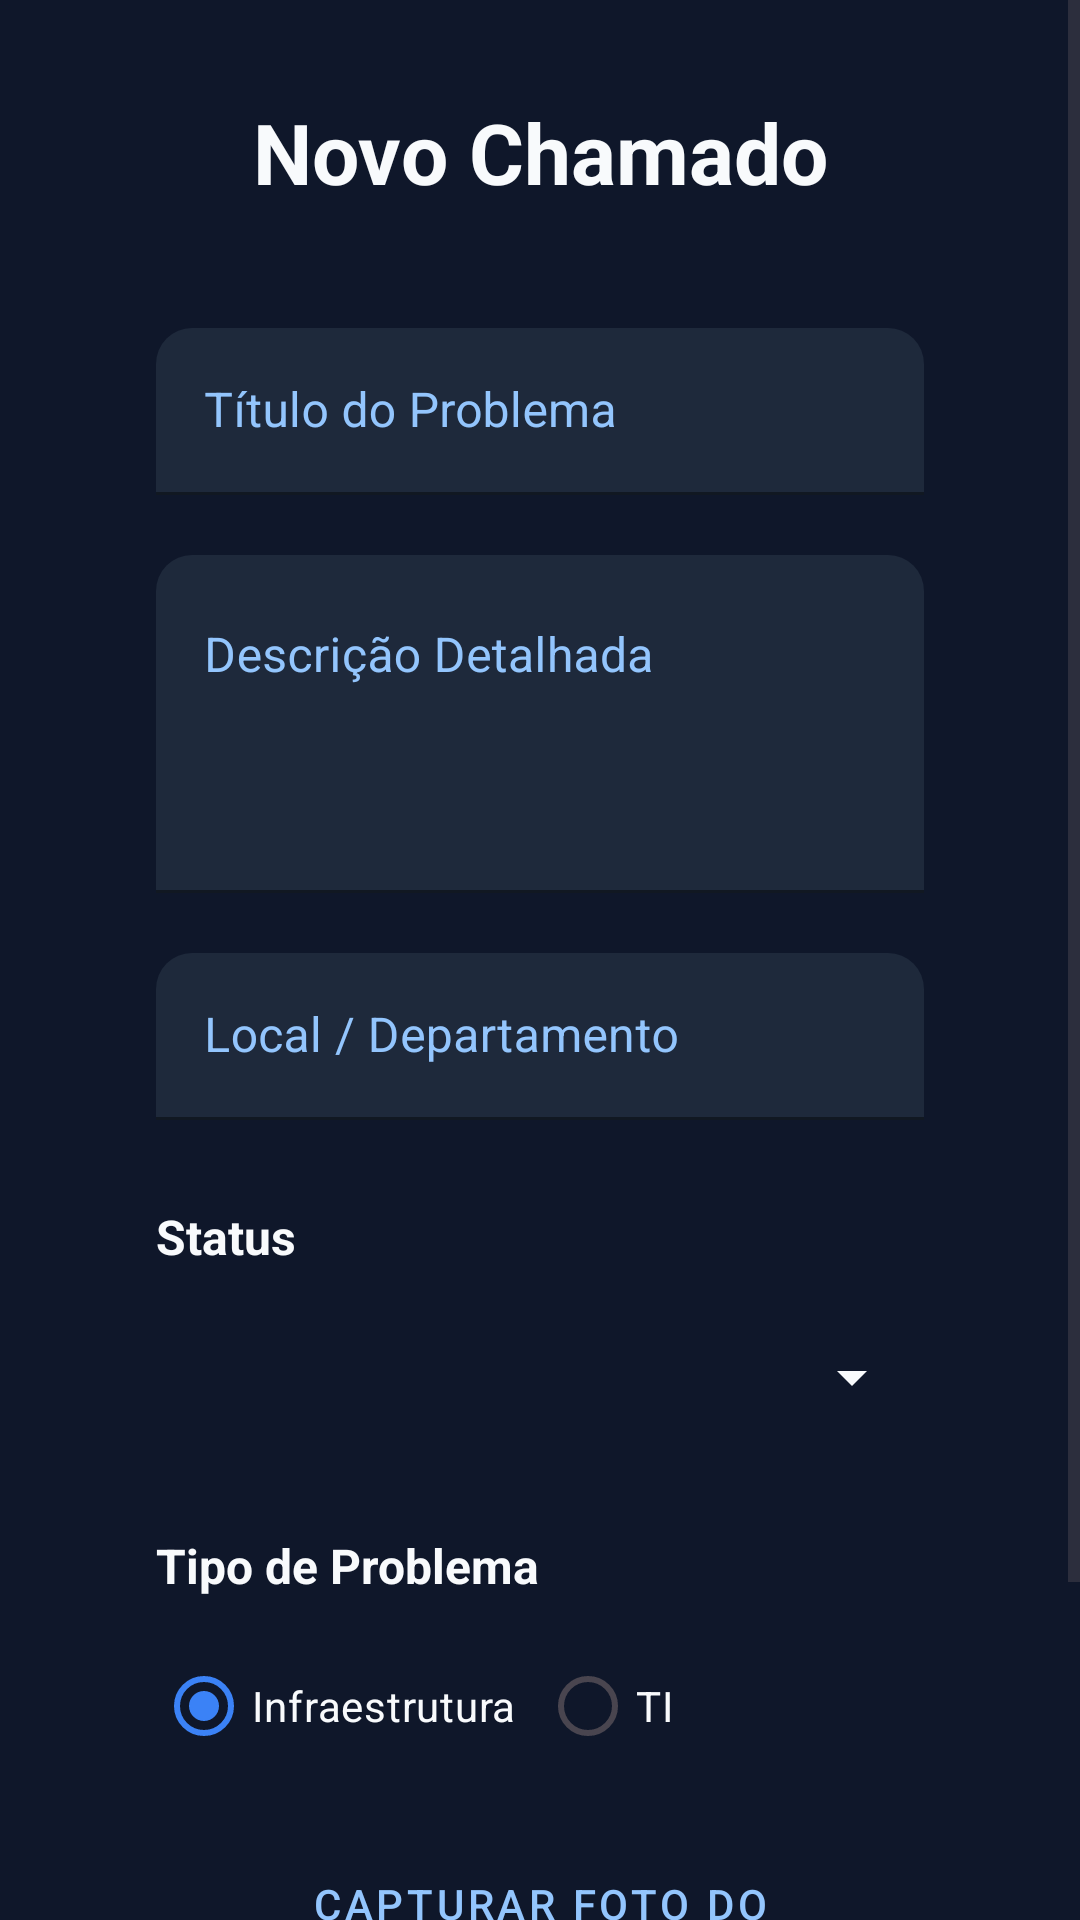

Layout XML and referenced resources for this Android screen:
<!-- AndroidManifest.xml: application theme Theme.Trabalho2 -->
<!-- res/layout/activity_cadastro_demanda.xml -->
<?xml version="1.0" encoding="utf-8"?>
<ScrollView xmlns:android="http://schemas.android.com/apk/res/android"
    xmlns:app="http://schemas.android.com/apk/res-auto"
    xmlns:tools="http://schemas.android.com/tools"
    android:layout_width="match_parent"
    android:layout_height="match_parent"
    android:background="@color/dark_background"
    android:fillViewport="true">

    <LinearLayout
        android:id="@+id/main"
        android:layout_width="match_parent"
        android:layout_height="wrap_content"
        android:layout_marginLeft="20dp"
        android:layout_marginRight="20dp"
        android:orientation="vertical"
        android:padding="32dp"
        tools:context=".CadastroDemanda">

        <TextView
            android:layout_width="match_parent"
            android:layout_height="wrap_content"
            android:layout_marginBottom="40dp"
            android:gravity="center"
            android:text="@string/titulo_cadastro"
            android:textColor="@color/dark_on_surface"
            android:textSize="28sp"
            android:textStyle="bold" />

        <com.google.android.material.textfield.TextInputLayout
            style="@style/Widget.MaterialComponents.TextInputLayout.FilledBox"
            android:layout_width="match_parent"
            android:layout_height="wrap_content"
            android:layout_marginBottom="20dp"
            android:hint="Título do Problema"
            android:textColorHint="@color/primary_light"
            app:boxBackgroundColor="@color/dark_surface"
            app:boxCornerRadiusTopEnd="12dp"
            app:boxCornerRadiusTopStart="12dp"
            app:boxStrokeColor="@color/primary"
            app:hintTextColor="@color/primary_light">

            <com.google.android.material.textfield.TextInputEditText
                android:id="@+id/inputTitulo"
                android:layout_width="match_parent"
                android:layout_height="wrap_content"
                android:inputType="textCapSentences"
                android:textColor="@color/dark_on_surface" />
        </com.google.android.material.textfield.TextInputLayout>

        <com.google.android.material.textfield.TextInputLayout
            style="@style/Widget.MaterialComponents.TextInputLayout.FilledBox"
            android:layout_width="match_parent"
            android:layout_height="wrap_content"
            android:layout_marginBottom="20dp"
            android:hint="Descrição Detalhada"
            android:textColorHint="@color/primary_light"
            app:boxBackgroundColor="@color/dark_surface"
            app:boxCornerRadiusTopEnd="12dp"
            app:boxCornerRadiusTopStart="12dp"
            app:boxStrokeColor="@color/primary"
            app:hintTextColor="@color/primary_light">

            <com.google.android.material.textfield.TextInputEditText
                android:id="@+id/inputDescricao"
                android:layout_width="match_parent"
                android:layout_height="wrap_content"
                android:gravity="top|start"
                android:inputType="textMultiLine"
                android:lines="4"
                android:textColor="@color/dark_on_surface" />
        </com.google.android.material.textfield.TextInputLayout>

        <com.google.android.material.textfield.TextInputLayout
            style="@style/Widget.MaterialComponents.TextInputLayout.FilledBox"
            android:layout_width="match_parent"
            android:layout_height="wrap_content"
            android:layout_marginBottom="28dp"
            android:hint="Local / Departamento"
            android:textColorHint="@color/primary_light"
            app:boxBackgroundColor="@color/dark_surface"
            app:boxCornerRadiusTopEnd="12dp"
            app:boxCornerRadiusTopStart="12dp"
            app:boxStrokeColor="@color/primary"
            app:hintTextColor="@color/primary_light">

            <com.google.android.material.textfield.TextInputEditText
                android:id="@+id/inputLocal"
                android:layout_width="match_parent"
                android:layout_height="wrap_content"
                android:inputType="textCapSentences"
                android:textColor="@color/dark_on_surface" />
        </com.google.android.material.textfield.TextInputLayout>

        <TextView
            android:layout_width="match_parent"
            android:layout_height="wrap_content"
            android:layout_marginBottom="12dp"
            android:text="Status"
            android:textColor="@color/dark_on_surface"
            android:textSize="16sp"
            android:textStyle="bold" />

        <Spinner
            android:id="@+id/spinnerStatus"
            android:layout_width="match_parent"
            android:layout_height="48dp"
            android:layout_marginBottom="28dp"
            android:backgroundTint="@color/dark_on_surface" />

        <TextView
            android:layout_width="match_parent"
            android:layout_height="wrap_content"
            android:layout_marginBottom="12dp"
            android:text="Tipo de Problema"
            android:textColor="@color/dark_on_surface"
            android:textSize="16sp"
            android:textStyle="bold" />

        <RadioGroup
            android:id="@+id/rgTipo"
            android:layout_width="match_parent"
            android:layout_height="wrap_content"
            android:layout_marginBottom="20dp"
            android:orientation="horizontal">

            <RadioButton
                android:id="@+id/infra"
                android:layout_width="0dp"
                android:layout_height="wrap_content"
                android:layout_weight="1"
                android:buttonTint="@color/primary"
                android:checked="true"
                android:text="Infraestrutura"
                android:textColor="@color/dark_on_surface" />

            <RadioButton
                android:id="@+id/ti"
                android:layout_width="0dp"
                android:layout_height="wrap_content"
                android:layout_weight="1"
                android:buttonTint="@color/primary"
                android:text="TI"
                android:textColor="@color/dark_on_surface" />
        </RadioGroup>

        <Button
            android:id="@+id/btnCapturarFoto"
            style="@style/Widget.MaterialComponents.Button.OutlinedButton"
            android:layout_width="match_parent"
            android:layout_height="60dp"
            android:layout_marginBottom="12dp"
            android:text="CAPTURAR FOTO DO PROBLEMA"
            android:textColor="@color/primary_light"
            app:icon="@android:drawable/ic_menu_camera"
            app:strokeColor="@color/primary_light" />

        <ImageView
            android:id="@+id/imgPreview"
            android:layout_width="match_parent"
            android:layout_height="180dp"
            android:layout_marginBottom="16dp"
            android:background="@color/dark_surface"
            android:contentDescription="Pré-visualização da foto"
            android:scaleType="centerCrop"
            android:visibility="gone" />

        <LinearLayout
            android:layout_width="match_parent"
            android:layout_height="wrap_content"
            android:orientation="horizontal">

            <Button
                android:id="@+id/btnCancelar"
                style="@style/Widget.MaterialComponents.Button.OutlinedButton"
                android:layout_width="0dp"
                android:layout_height="60dp"
                android:layout_marginEnd="8dp"
                android:layout_weight="1"
                android:text="CANCELAR"
                android:textColor="@color/primary_light"
                app:strokeColor="@color/primary_light" />

            <Button
                android:id="@+id/btnCadastrar"
                android:layout_width="0dp"
                android:layout_height="60dp"
                android:layout_marginStart="8dp"
                android:layout_weight="1"
                android:backgroundTint="@color/primary"
                android:text="CADASTRAR"
                android:textColor="@color/white" />
        </LinearLayout>

    </LinearLayout>
</ScrollView>
<!-- resources referenced by this layout -->
<resources>
  <color name="dark_background">#0F172A</color>
  <color name="dark_on_surface">#F8FAFC</color>
  <color name="dark_surface">#1E293B</color>
  <color name="primary">#3B82F6</color>
  <color name="primary_light">#93C5FD</color>
  <color name="white">#FFFFFF</color>
  <string name="titulo_cadastro">Novo Chamado</string>
  <style name="Theme.Trabalho2" parent="Base.Theme.Trabalho2" />
  <style name="Base.Theme.Trabalho2" parent="Theme.Material3.DayNight.NoActionBar">
          <item name="colorPrimary">@color/primary</item>
          <item name="colorOnPrimary">@color/on_primary</item>
          <item name="colorPrimaryContainer">@color/primary_light</item>
          <item name="colorOnPrimaryContainer">@color/primary_dark</item>
          <item name="android:windowBackground">@color/dark_background</item>
      </style>
  <color name="on_primary">#FFFFFF</color>
  <color name="primary_dark">#1D4ED8</color>
</resources>
